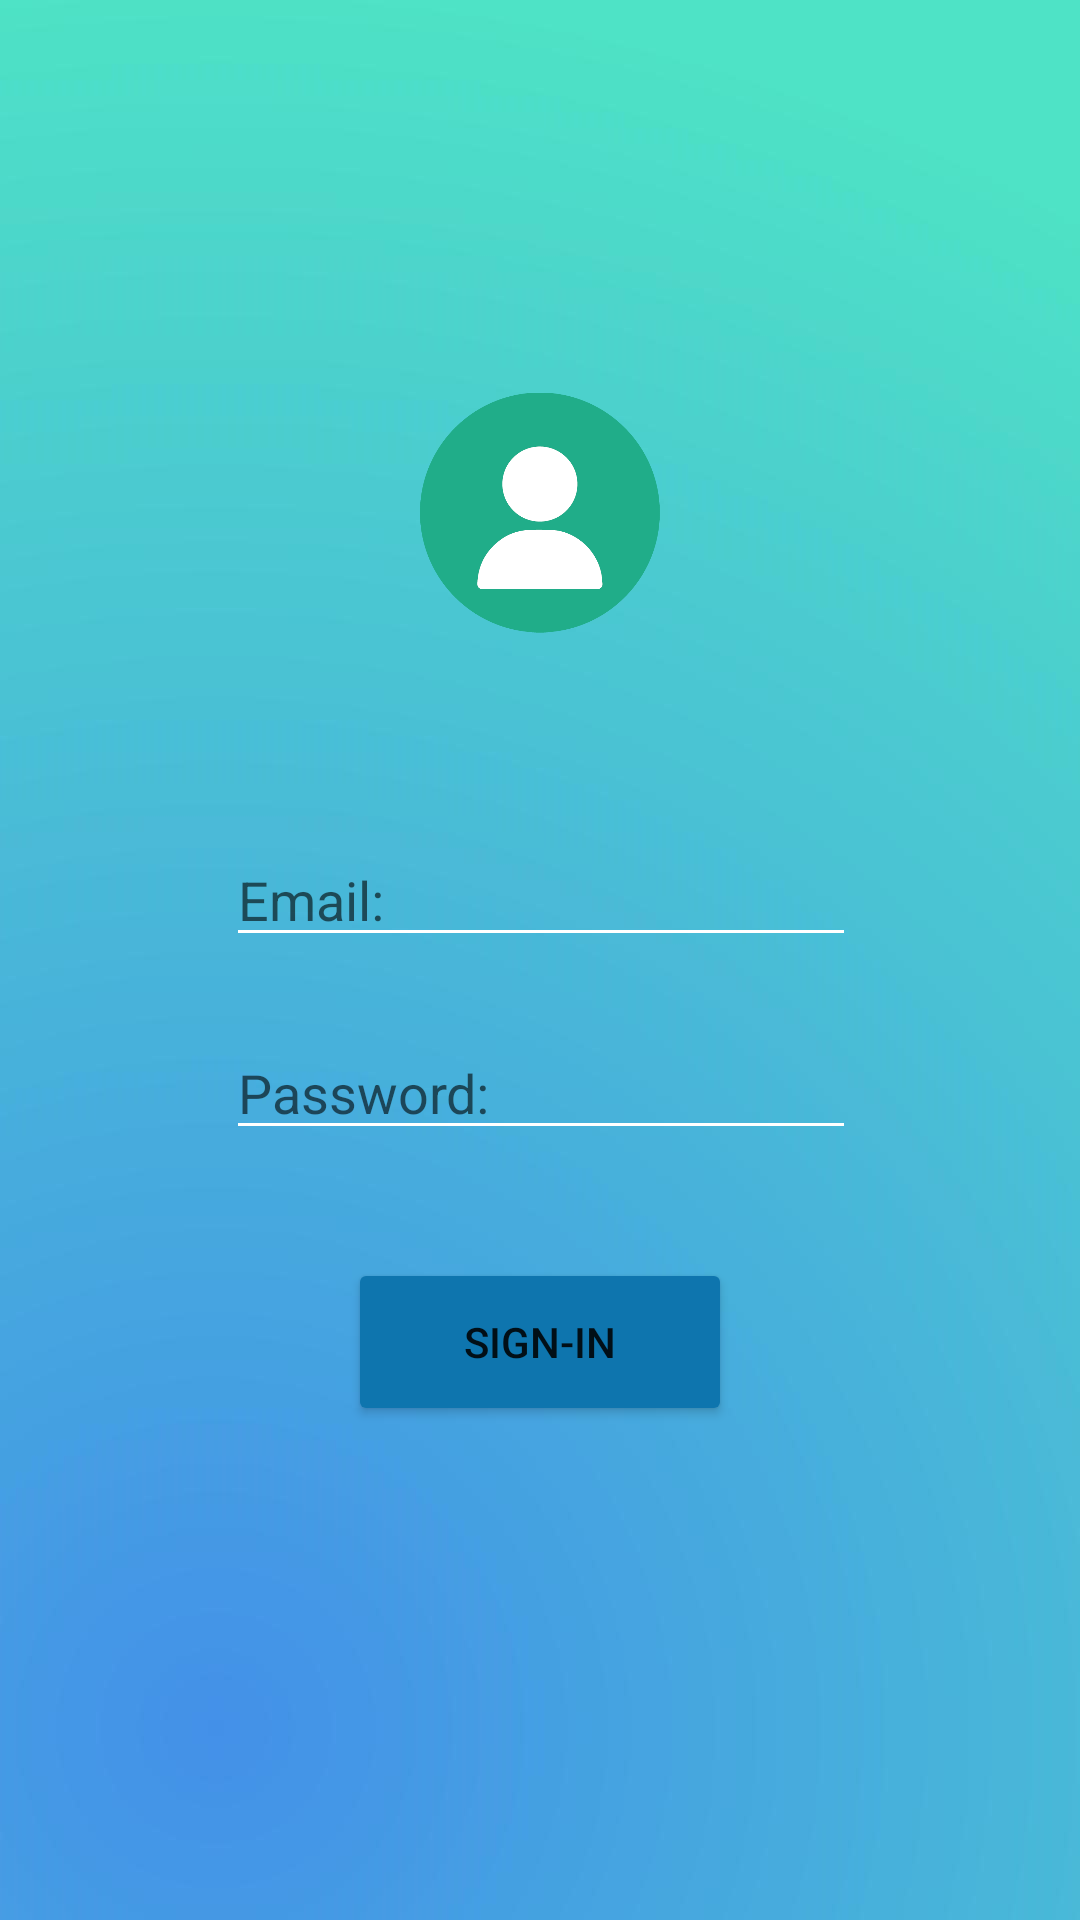

Write the Android layout XML for this screen, with the resource values it uses.
<!-- AndroidManifest.xml: application theme Theme.Activy3 -->
<!-- res/layout/activity_main.xml -->
<?xml version="1.0" encoding="utf-8"?>
<androidx.constraintlayout.widget.ConstraintLayout xmlns:android="http://schemas.android.com/apk/res/android"
    xmlns:app="http://schemas.android.com/apk/res-auto"
    xmlns:tools="http://schemas.android.com/tools"
    android:layout_width="match_parent"
    android:layout_height="match_parent"
    tools:context=".MainActivity">

    <ImageView
        android:id="@+id/imageView"
        android:layout_width="wrap_content"
        android:layout_height="wrap_content"
        app:layout_constraintBottom_toBottomOf="parent"
        app:layout_constraintEnd_toEndOf="parent"
        app:layout_constraintStart_toStartOf="parent"
        app:layout_constraintTop_toTopOf="parent"
        app:srcCompat="@drawable/brg" />
    <ImageView
        android:id="@+id/imageView1"
        android:layout_width="80dp"
        android:layout_height="85dp"
        app:layout_constraintBottom_toBottomOf="parent"
        app:layout_constraintEnd_toEndOf="parent"
        app:layout_constraintStart_toStartOf="parent"
        app:layout_constraintTop_toTopOf="parent"
        app:layout_constraintVertical_bias="0.231"
        app:srcCompat="@drawable/fix_user" />
    <Button
        android:id="@+id/btSignin"
        android:layout_width="128dp"
        android:layout_height="56dp"
        android:backgroundTint="#0E75AE"
        android:text="@string/bsignin"
        app:layout_constraintBottom_toBottomOf="parent"
        app:layout_constraintEnd_toEndOf="parent"
        app:layout_constraintStart_toStartOf="parent"
        app:layout_constraintTop_toTopOf="parent"
        app:layout_constraintVertical_bias="0.718" />

    <EditText
        android:id="@+id/edPassword"
        android:layout_width="wrap_content"
        android:layout_height="wrap_content"
        android:layout_marginLeft="16dp"
        android:layout_marginRight="16dp"
        android:backgroundTint="#FFFFFF"
        android:ems="10"
        android:hint="@string/tPassword"
        android:inputType="textPassword"
        android:textColor="#FFFFFF"
        app:layout_constraintBottom_toBottomOf="parent"
        app:layout_constraintEnd_toEndOf="parent"
        app:layout_constraintHorizontal_bias="0.502"
        app:layout_constraintStart_toStartOf="parent"
        app:layout_constraintTop_toTopOf="parent"
        app:layout_constraintVertical_bias="0.571" />
    <EditText
        android:id="@+id/edEmail"
        android:layout_width="wrap_content"
        android:layout_height="wrap_content"
        android:layout_marginLeft="16dp"
        android:layout_marginRight="16dp"
        android:backgroundTint="#FFFFFF"
        android:ems="10"
        android:hint="@string/tEmail"
        android:inputType="textEmailAddress"
        android:shadowColor="#DA8E8E"
        android:textColor="#FFFFFF"
        app:layout_constraintBottom_toBottomOf="parent"
        app:layout_constraintEnd_toEndOf="parent"
        app:layout_constraintHorizontal_bias="0.502"
        app:layout_constraintStart_toStartOf="parent"
        app:layout_constraintTop_toTopOf="parent"
        app:layout_constraintVertical_bias="0.464" />

</androidx.constraintlayout.widget.ConstraintLayout>
<!-- resources referenced by this layout -->
<resources>
  <!-- drawable brg: png bitmap (drawable-v24, 59306 bytes) -->
  <!-- drawable fix_user: png bitmap (drawable-v24, 16150 bytes) -->
  <string name="bsignin">Sign-In</string>
  <string name="tEmail">Email:</string>
  <string name="tPassword">Password:</string>
  <style name="Theme.Activy3" parent="Theme.MaterialComponents.DayNight.DarkActionBar">
          
          <item name="colorPrimary">@color/purple_500</item>
          <item name="colorPrimaryVariant">@color/purple_700</item>
          <item name="colorOnPrimary">@color/white</item>
          
          <item name="colorSecondary">@color/teal_200</item>
          <item name="colorSecondaryVariant">@color/teal_700</item>
          <item name="colorOnSecondary">@color/black</item>
          
          <item name="android:statusBarColor" tools:targetApi="l">?attr/colorPrimaryVariant</item>
          
      </style>
  <!-- not gathered from this repository: default colours our renderer supplied (Android Studio template values) -->
  <color name="purple_500">#FF6200EE</color>
  <color name="purple_700">#FF3700B3</color>
  <color name="teal_200">#FF03DAC5</color>
  <color name="teal_700">#FF018786</color>
  <color name="black">#FF000000</color>
  <color name="white">#FFFFFFFF</color>
</resources>
